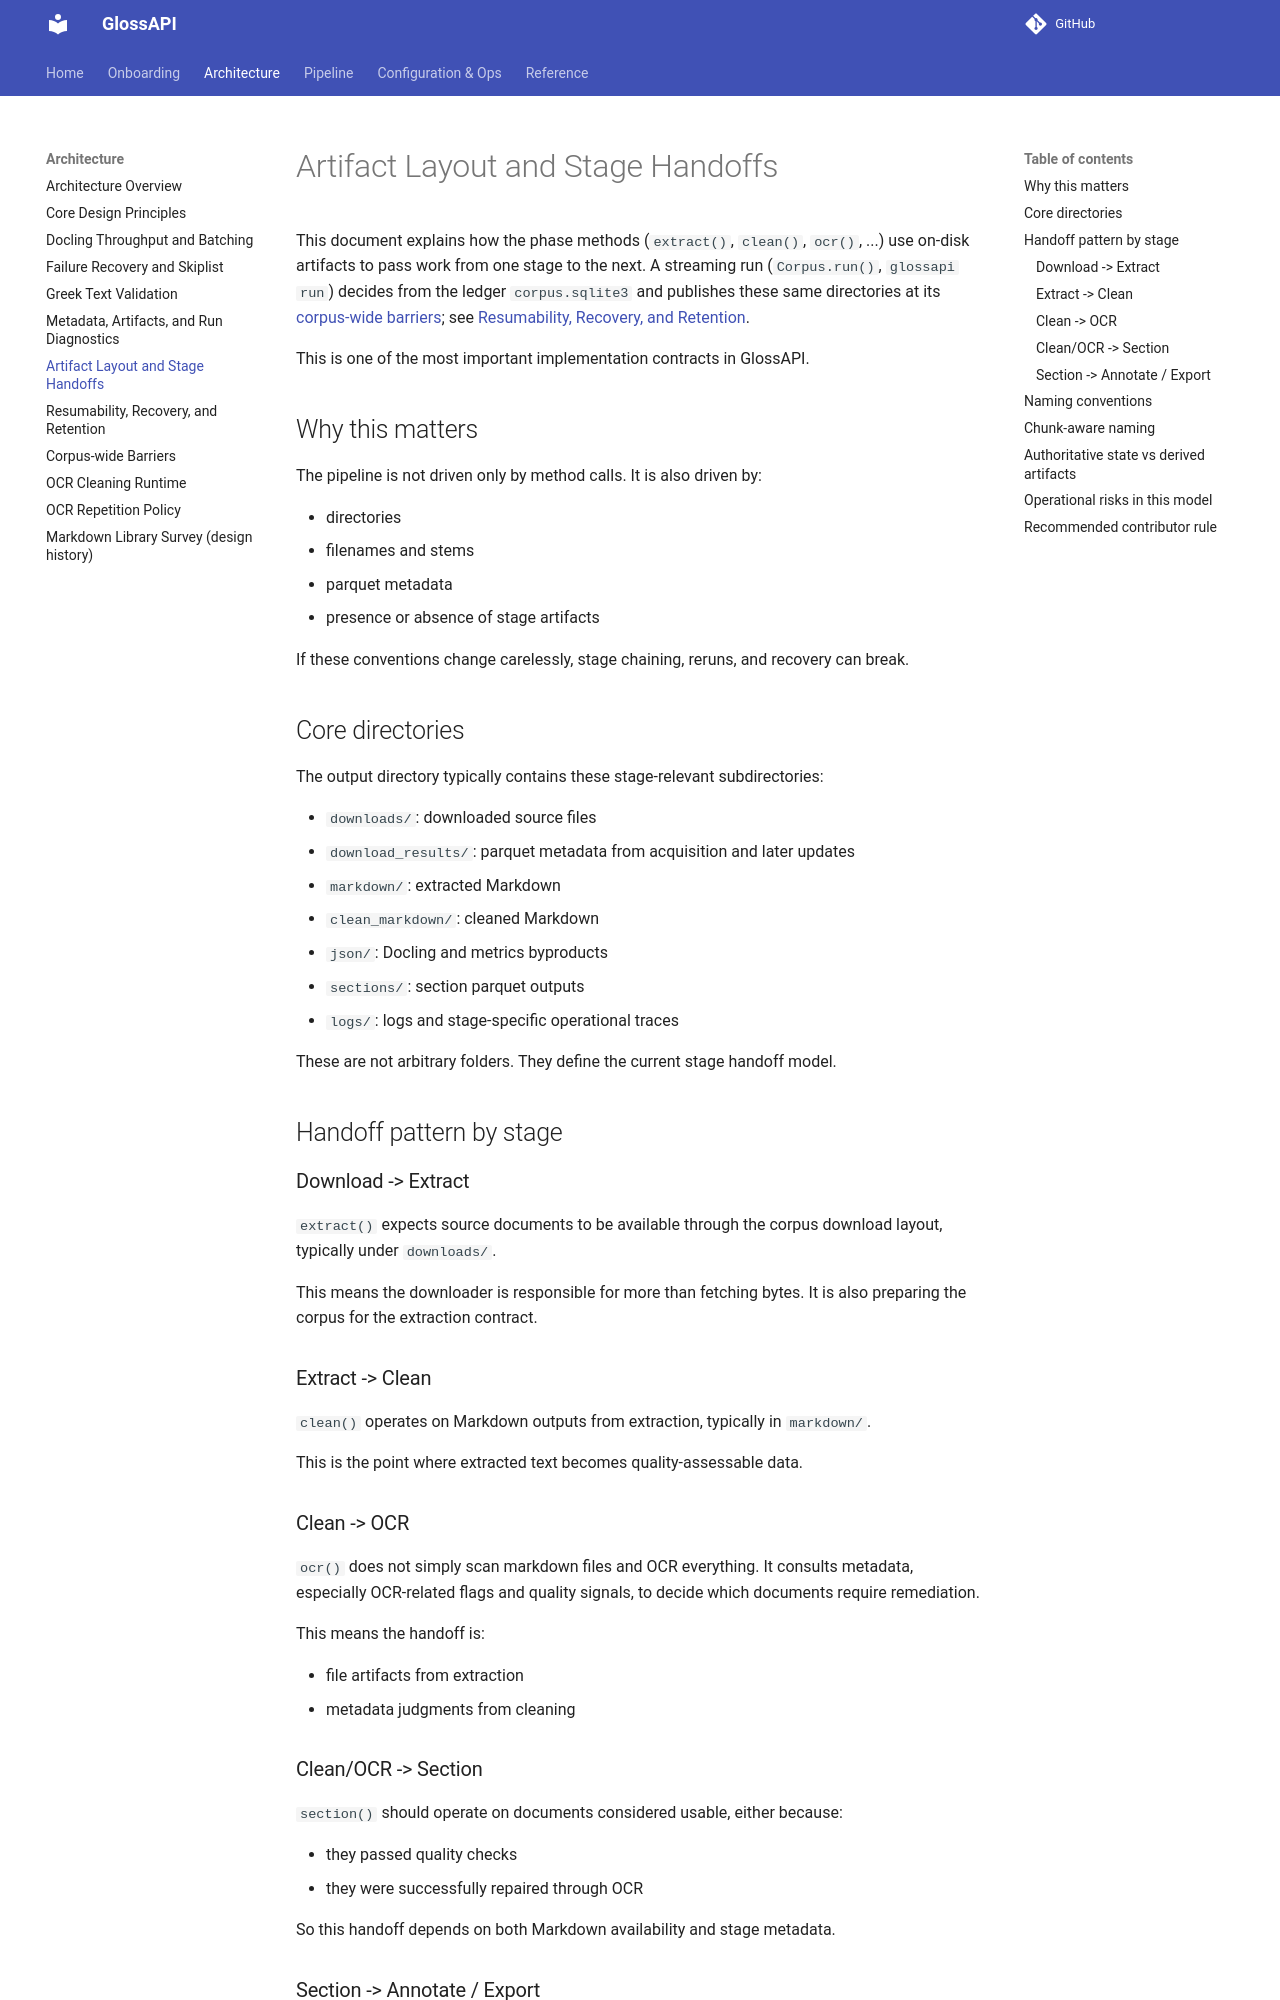

repository: eellak/glossAPI · page: architecture/artifact_layout_and_stage_handoffs/index.html · generator: mkdocs

# Artifact Layout and Stage Handoffs

This document explains how the phase methods (`extract()`, `clean()`, `ocr()`, ...) use on-disk artifacts to pass
work from one stage to the next. A streaming run (`Corpus.run()`, `glossapi run`) decides from the ledger
`corpus.sqlite3` and publishes these same directories at its [corpus-wide barriers](corpus_barriers.md); see
[Resumability, Recovery, and Retention](resumability_recovery_and_retention.md).

This is one of the most important implementation contracts in GlossAPI.

## Why this matters

The pipeline is not driven only by method calls. It is also driven by:

- directories
- filenames and stems
- parquet metadata
- presence or absence of stage artifacts

If these conventions change carelessly, stage chaining, reruns, and recovery can break.

## Core directories

The output directory typically contains these stage-relevant subdirectories:

- `downloads/`: downloaded source files
- `download_results/`: parquet metadata from acquisition and later updates
- `markdown/`: extracted Markdown
- `clean_markdown/`: cleaned Markdown
- `json/`: Docling and metrics byproducts
- `sections/`: section parquet outputs
- `logs/`: logs and stage-specific operational traces

These are not arbitrary folders. They define the current stage handoff model.

## Handoff pattern by stage

### Download -> Extract

`extract()` expects source documents to be available through the corpus download layout, typically under `downloads/`.

This means the downloader is responsible for more than fetching bytes. It is also preparing the corpus for the extraction contract.

### Extract -> Clean

`clean()` operates on Markdown outputs from extraction, typically in `markdown/`.

This is the point where extracted text becomes quality-assessable data.

### Clean -> OCR

`ocr()` does not simply scan markdown files and OCR everything. It consults metadata, especially OCR-related flags and quality signals, to decide which documents require remediation.

This means the handoff is:

- file artifacts from extraction
- metadata judgments from cleaning
